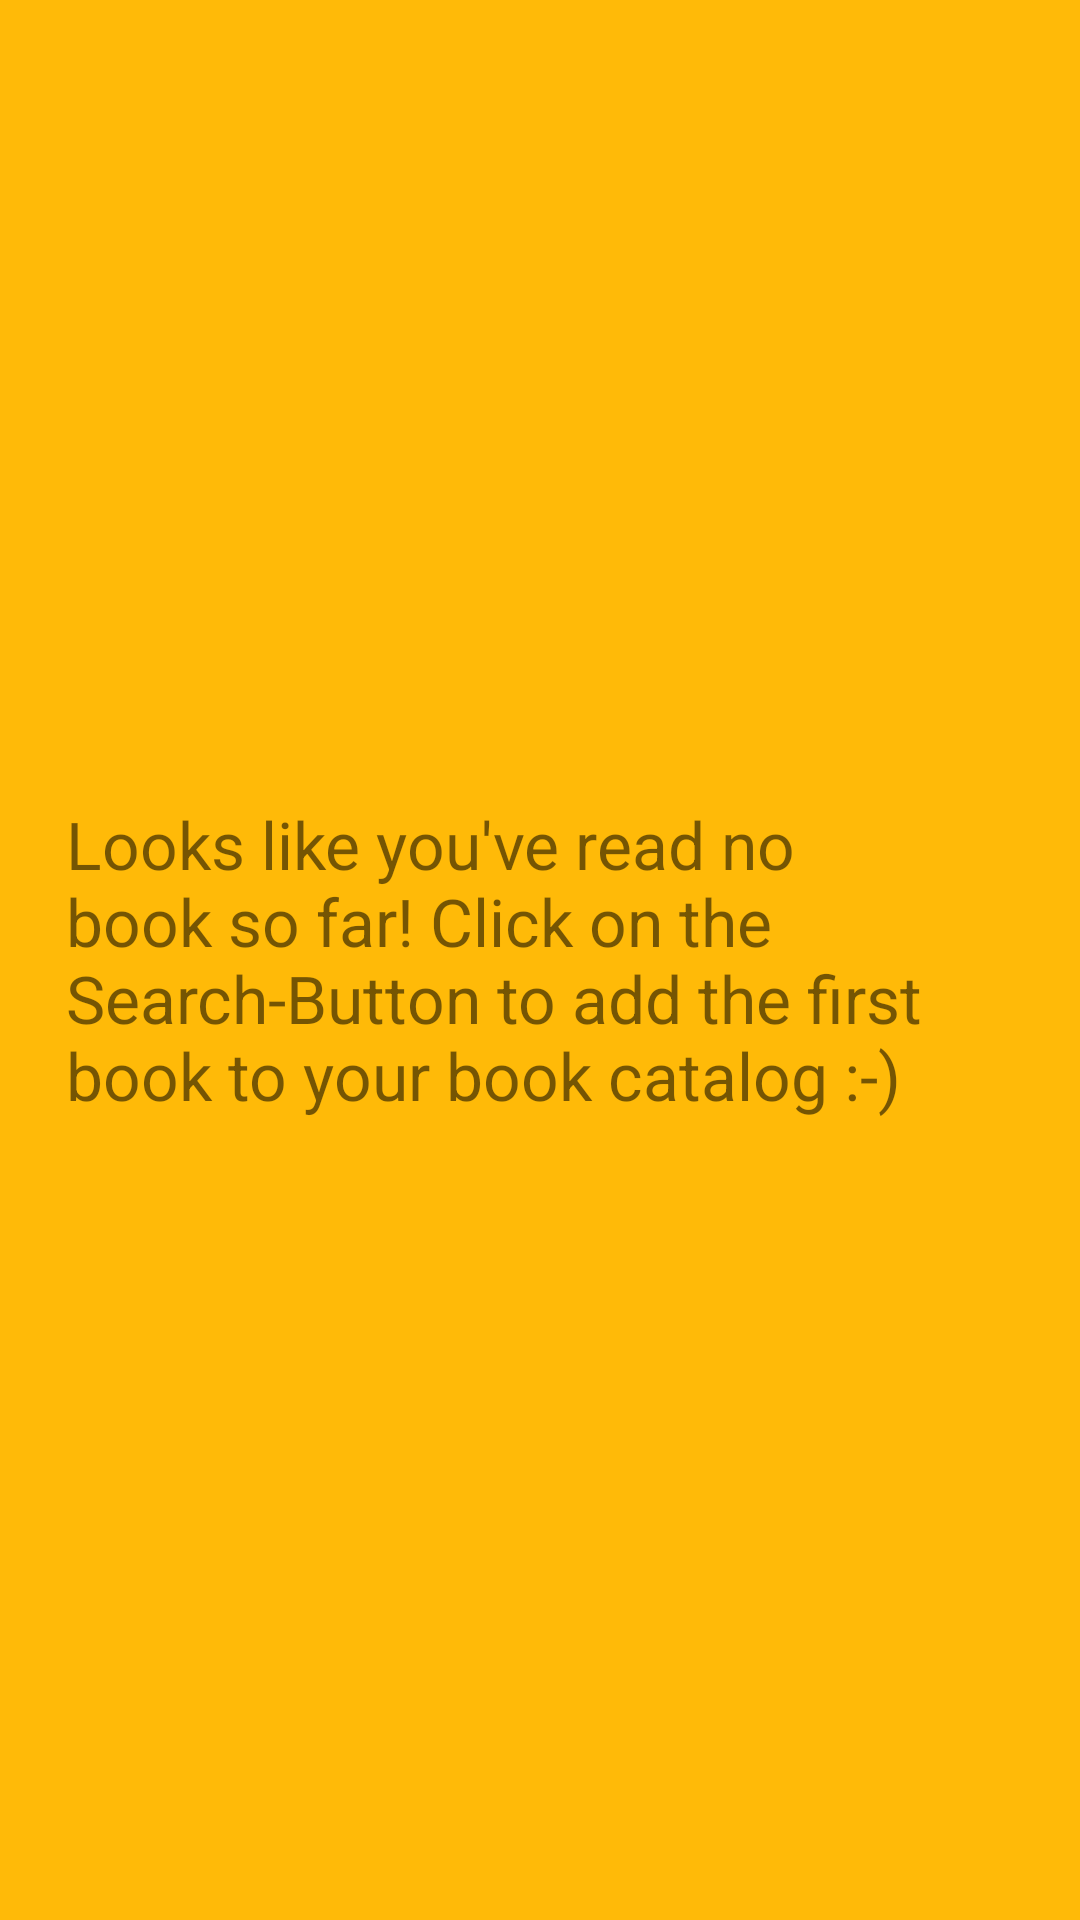

Layout XML and referenced resources for this Android screen:
<!-- AndroidManifest.xml: application theme AppTheme -->
<!-- res/layout/books_fragment.xml -->
<?xml version="1.0" encoding="utf-8"?>
<LinearLayout xmlns:android="http://schemas.android.com/apk/res/android"
    xmlns:app="http://schemas.android.com/apk/res-auto"
    xmlns:tools="http://schemas.android.com/tools"
    android:id="@+id/books"
    android:layout_width="match_parent"
    android:layout_height="match_parent"
    android:background="@color/yellow"
    tools:context=".ui.books.BooksFragment">

    <TextView
        android:layout_width="wrap_content"
        android:layout_height="wrap_content"
        android:layout_gravity="center"
        android:layout_margin="22dp"
        android:textSize="22sp"
        android:text="@string/empty_book_catalog"/>
    />

</LinearLayout>
<!-- resources referenced by this layout -->
<resources>
  <color name="yellow">#ffba08</color>
  <string name="empty_book_catalog">Looks like you\'ve read no book so far! Click on the Search-Button to add the first book to your book catalog :-)</string>
  <style name="AppTheme" parent="Theme.MaterialComponents.Light.DarkActionBar">
          
          <item name="colorPrimary">@color/colorPrimary</item>
          <item name="colorPrimaryDark">@color/colorPrimaryDark</item>
          <item name="colorAccent">@color/colorAccent</item>
          <item name="android:windowAnimationStyle">@style/WindowAnimationTransition</item>
      </style>
  <color name="colorPrimary">@color/dark_red</color>
  <color name="colorPrimaryDark">@color/rose</color>
  <color name="colorAccent">@color/carrot</color>
  <style name="WindowAnimationTransition">
          <item name="android:windowEnterAnimation">@android:anim/fade_in</item>
          <item name="android:windowExitAnimation">@android:anim/fade_out</item>
      </style>
  <color name="dark_red">#9d0208</color>
  <color name="rose">#6a040f</color>
  <color name="carrot">#f48c06</color>
</resources>
